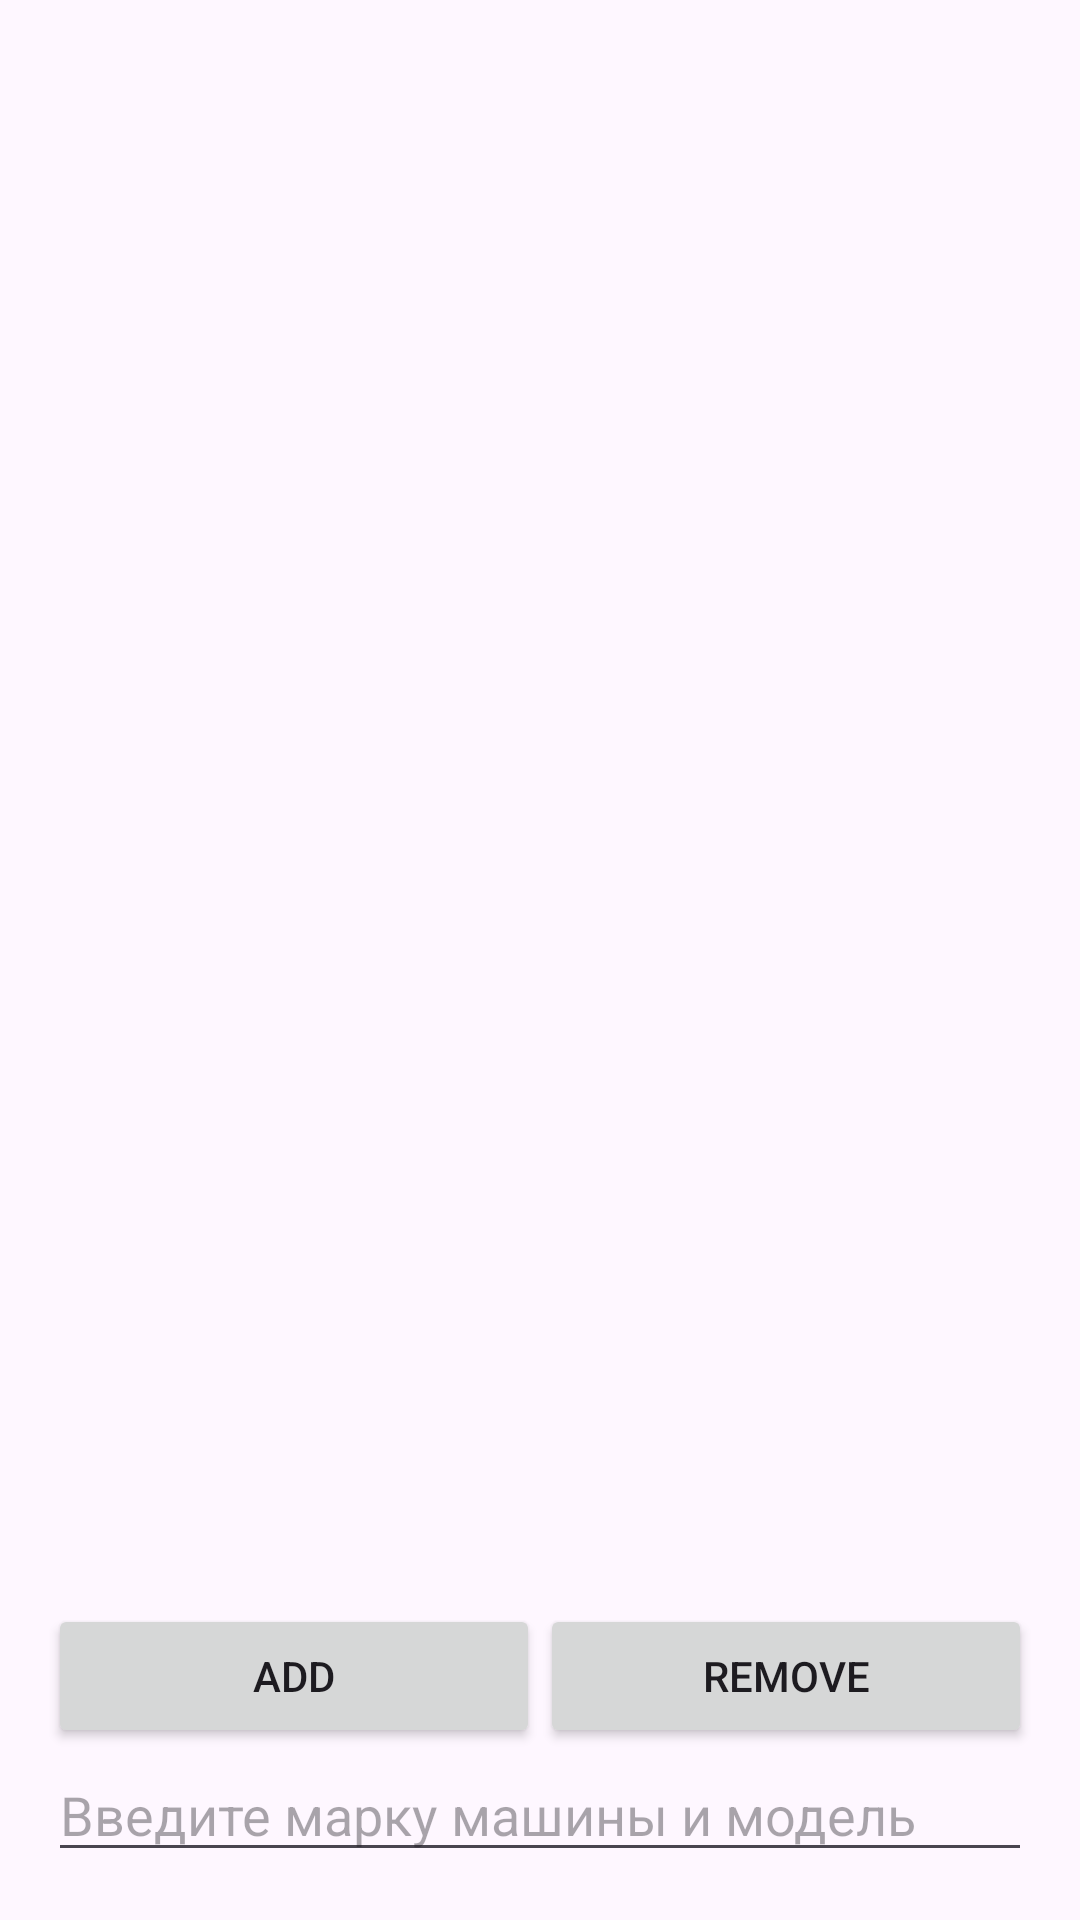

Here is an Android app screen rendered from its layout file. Give the layout XML and the strings, colors and styles it references.
<!-- AndroidManifest.xml: application theme Theme.Mobile5 -->
<!-- res/layout/activity_car_list.xml -->
<?xml version="1.0" encoding="utf-8"?>
<LinearLayout xmlns:android="http://schemas.android.com/apk/res/android"
    android:layout_width="match_parent"
    android:layout_height="match_parent"
    android:orientation="vertical"
    android:padding="16dp">

    <ListView
        android:id="@+id/car_list_view"
        android:layout_width="match_parent"
        android:layout_height="0dp"
        android:layout_weight="1"
        android:choiceMode="multipleChoice" />

    <LinearLayout
        android:layout_width="match_parent"
        android:layout_height="wrap_content"
        android:orientation="horizontal">

        <Button
            android:id="@+id/add_button"
            android:layout_width="0dp"
            android:layout_height="wrap_content"
            android:layout_weight="1"
            android:text="Add" />

        <Button
            android:id="@+id/remove_button"
            android:layout_width="0dp"
            android:layout_height="wrap_content"
            android:layout_weight="1"
            android:text="Remove" />
    </LinearLayout>

    <EditText
        android:id="@+id/car_brand_model"
        android:layout_width="match_parent"
        android:layout_height="wrap_content"
        android:hint="Введите марку машины и модель " />

</LinearLayout>
<!-- resources referenced by this layout -->
<resources>
  <style name="Theme.Mobile5" parent="Base.Theme.Mobile5" />
  <style name="Base.Theme.Mobile5" parent="Theme.Material3.DayNight.NoActionBar">
          
          
      </style>
</resources>
